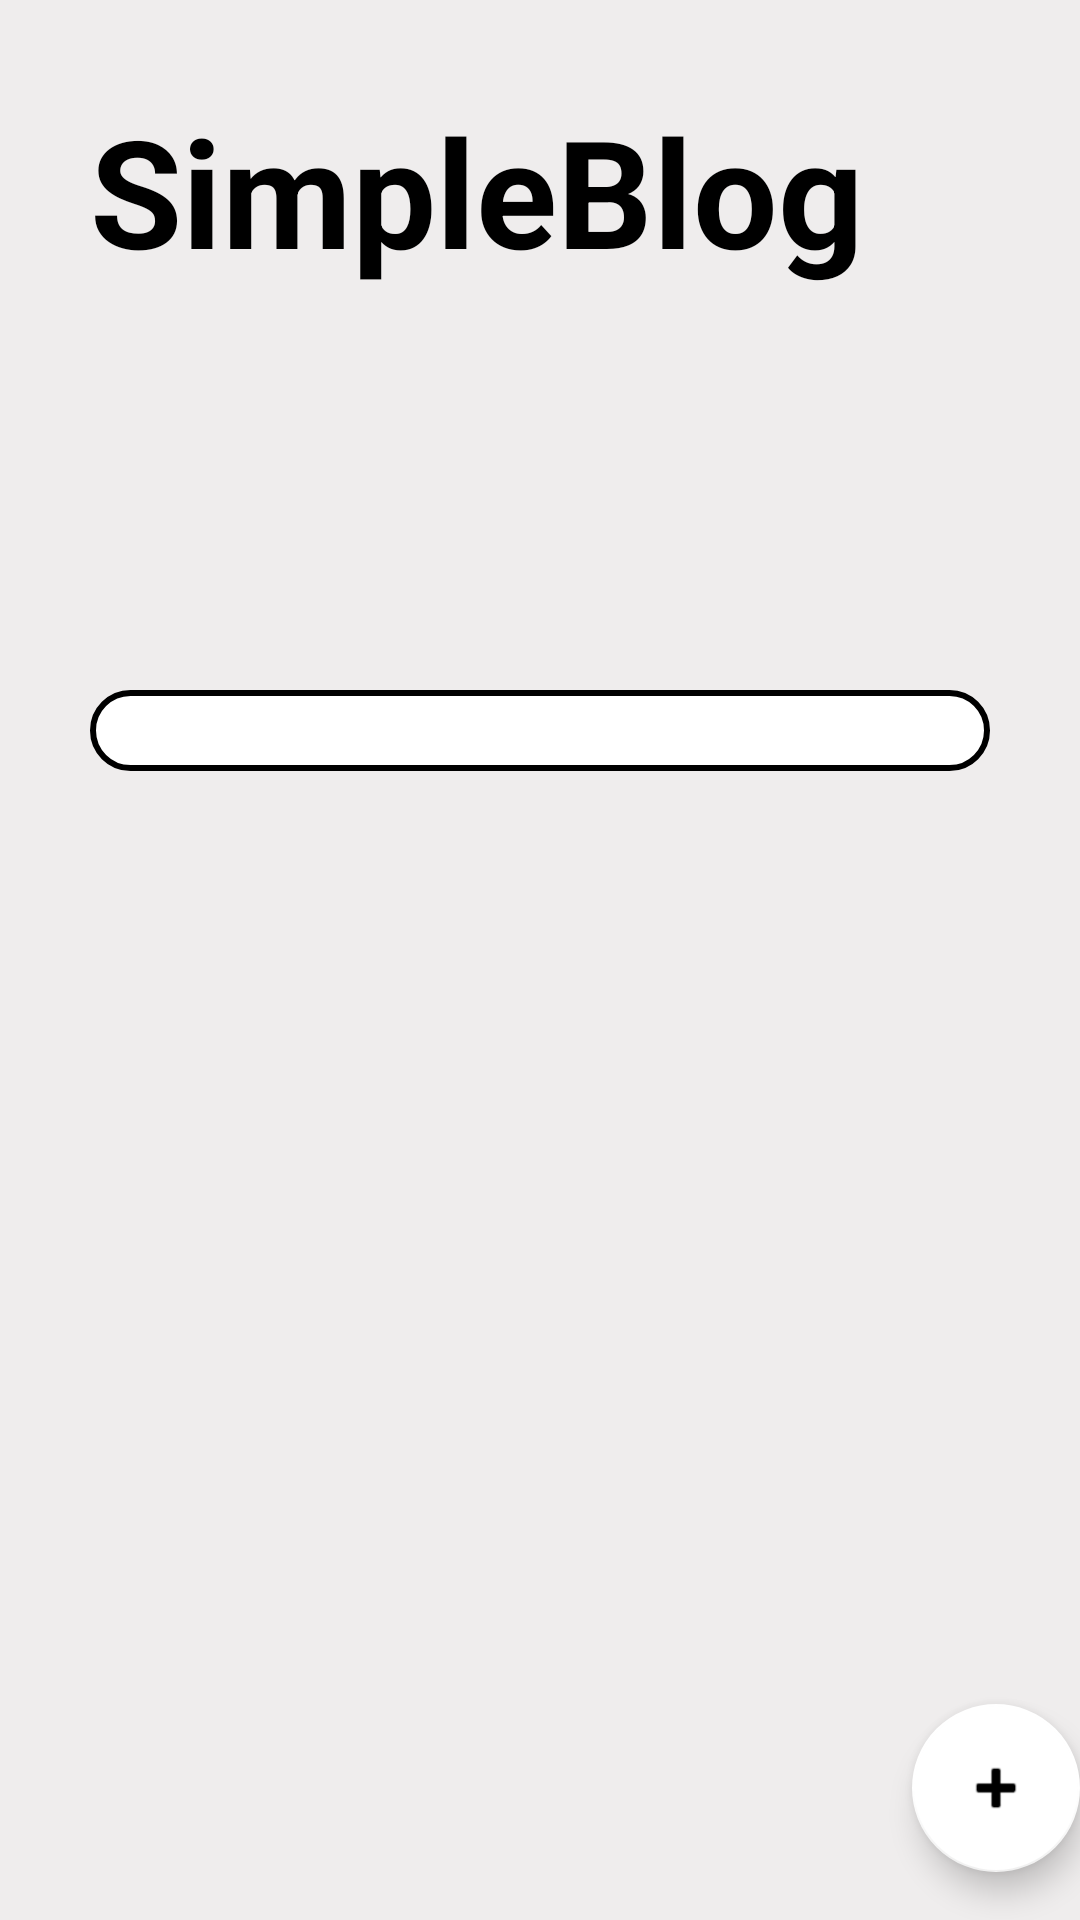

Here is an Android app screen rendered from its layout file. Give the layout XML and the strings, colors and styles it references.
<!-- AndroidManifest.xml: application theme Theme.SimpleBlog.NoActionBar -->
<!-- res/layout/activity_main.xml -->
<?xml version="1.0" encoding="utf-8"?>
<androidx.coordinatorlayout.widget.CoordinatorLayout xmlns:android="http://schemas.android.com/apk/res/android"
    xmlns:app="http://schemas.android.com/apk/res-auto"
    xmlns:aapt="http://schemas.android.com/aapt"
    android:background="#efeded"
    android:layout_width="match_parent"
    android:layout_height="match_parent">

    <com.google.android.material.appbar.AppBarLayout
        android:theme="@style/Theme.SimpleBlog.AppBarOverlay"
        android:layout_width="match_parent"
        android:layout_height="wrap_content" />

    <TextView
        android:textSize="50sp"
        android:textStyle="bold"
        android:textColor="#000000"
        android:id="@+id/textView2"
        android:layout_width="328dp"
        android:layout_height="101dp"
        android:layout_marginLeft="30dp"
        android:layout_marginTop="30dp"
        android:text="SimpleBlog" />

    <ScrollView
        android:layout_width="match_parent"
        android:layout_height="match_parent"
        android:layout_marginTop="100dp">

        <LinearLayout
            android:orientation="vertical"
            android:id="@+id/articlesLayout"
            android:paddingLeft="30dp"
            android:paddingTop="30dp"
            android:paddingRight="30dp"
            android:layout_width="match_parent"
            android:layout_height="wrap_content"
            android:paddingHorizontal="30dp">

            <LinearLayout
                android:orientation="vertical"
                android:layout_width="match_parent"
                android:layout_height="wrap_content"
                android:layout_marginTop="100dp">

                <TextView
                    android:textSize="20sp"
                    android:textStyle="bold"
                    android:textColor="#000000"
                    android:id="@+id/articleTitle"
                    android:background="@drawable/rounded_button_with_border"
                    android:layout_width="match_parent"
                    android:layout_height="wrap_content" />

                <TextView
                    android:textSize="18sp"
                    android:textColor="#000000"
                    android:id="@+id/articleDescription"
                    android:layout_width="match_parent"
                    android:layout_height="wrap_content" />

            </LinearLayout>
        </LinearLayout>
    </ScrollView>

    <com.google.android.material.floatingactionbutton.FloatingActionButton
        android:layout_gravity="bottom|right|center_vertical|center_horizontal|center|end"
        android:id="@+id/fab"
        android:layout_width="wrap_content"
        android:layout_height="wrap_content"
        android:layout_marginBottom="16dp"
        android:layout_marginEnd="@dimen/fab_margin"
        app:backgroundTint="#ffffff"
        app:rippleColor="#000000"
        app:srcCompat="@android:drawable/ic_input_add" />

</androidx.coordinatorlayout.widget.CoordinatorLayout>
<!-- resources referenced by this layout -->
<resources>
  <!-- drawable rounded_button_with_border (drawable) -->
  <?xml version="1.0" encoding="utf-8"?>
  
  <shape xmlns:android="http://schemas.android.com/apk/res/android" xmlns:app="http://schemas.android.com/apk/res-auto" xmlns:aapt="http://schemas.android.com/aapt">
      <solid android:color="#ffffff"/>
      <stroke android:width="2dp" android:color="#000000"/>
      <corners android:radius="25dp"/>
  </shape>
  <style name="Theme.SimpleBlog.AppBarOverlay" parent="ThemeOverlay.AppCompat.Dark.ActionBar" />
  <style name="Theme.SimpleBlog.NoActionBar">
          <item name="windowActionBar">false</item>
          <item name="windowNoTitle">true</item>
      </style>
</resources>
